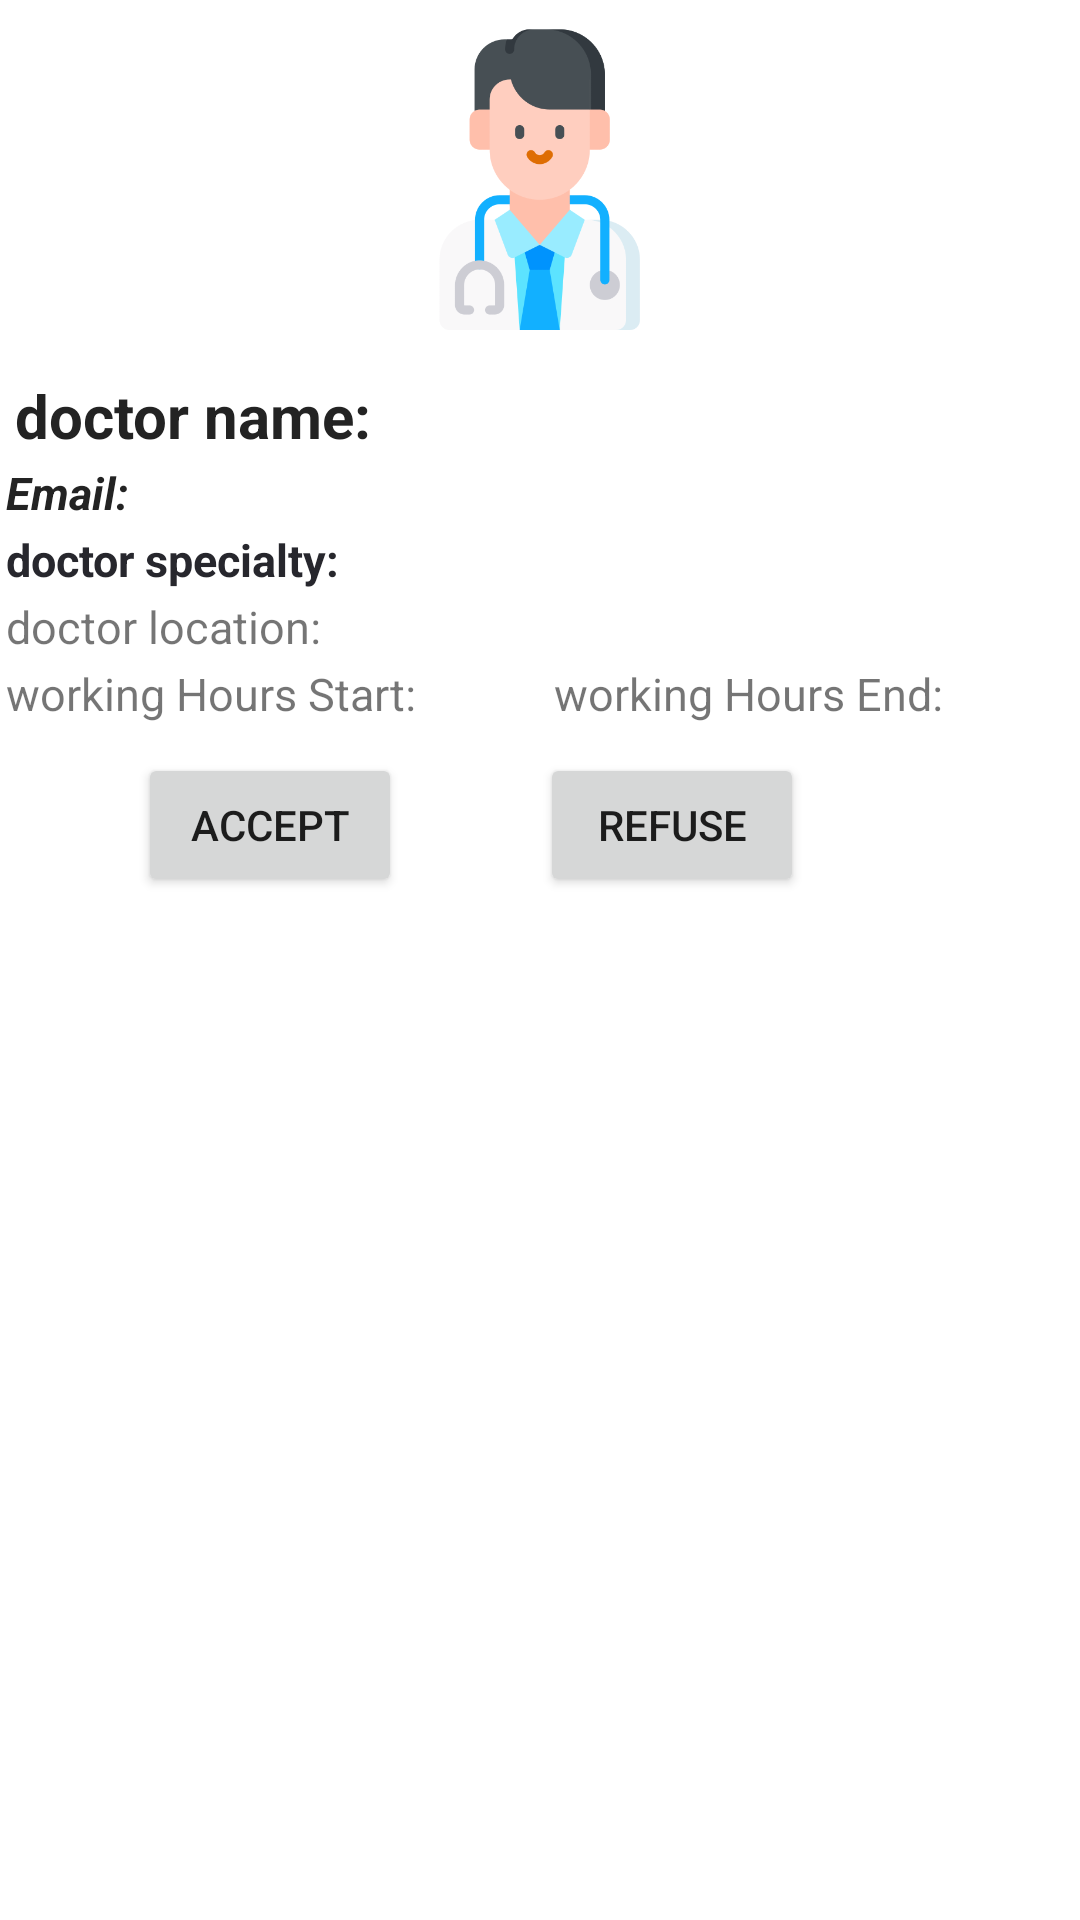

This screen was rendered from an Android layout file. Write that file and the resources it references.
<!-- AndroidManifest.xml: application theme Theme.WalliProject -->
<!-- res/layout/pending_doctor_form_card.xml -->
<?xml version="1.0" encoding="utf-8"?>
<LinearLayout xmlns:android="http://schemas.android.com/apk/res/android"
    xmlns:app="http://schemas.android.com/apk/res-auto"
    xmlns:tools="http://schemas.android.com/tools"
    android:layout_width="match_parent"
    android:layout_height="wrap_content"
    android:orientation="vertical">

    <ImageView
        android:id="@+id/imgUser"
        android:layout_width="120dp"
        android:layout_height="120dp"
        android:layout_gravity="center"

        android:scaleType="centerCrop"
        app:srcCompat="@drawable/doctor" />

    <androidx.constraintlayout.widget.ConstraintLayout
        android:layout_width="match_parent"
        android:layout_height="179dp"
        android:orientation="vertical">

        <TextView
            android:id="@+id/docName"
            android:layout_width="match_parent"
            android:layout_height="wrap_content"
            android:layout_margin="5dp"
            android:text="doctor name:"
            android:textColor="@color/AdminNavColor"
            android:textSize="20sp"
            android:textStyle="bold"
            app:layout_constraintEnd_toEndOf="parent"
            app:layout_constraintStart_toStartOf="parent"
            app:layout_constraintTop_toTopOf="parent" />


        <TextView
            android:id="@+id/docEmail"
            android:layout_width="match_parent"
            android:layout_height="wrap_content"
            android:layout_margin="2dp"
            android:text="Email:"
            android:textColor="@color/AdminNavColor"
            android:textSize="15sp"
            android:textStyle="bold|italic"
            app:layout_constraintEnd_toEndOf="parent"
            app:layout_constraintStart_toStartOf="parent"
            app:layout_constraintTop_toBottomOf="@+id/docName" />

        <TextView
            android:id="@+id/docSpeciality"
            android:layout_width="match_parent"
            android:layout_height="wrap_content"
            android:layout_margin="2dp"
            android:layout_marginTop="3dp"
            android:text="doctor specialty:"
            android:textColor="@color/AdminHomeColor"
            android:textSize="15sp"
            android:textStyle="bold"
            app:layout_constraintStart_toStartOf="parent"
            app:layout_constraintTop_toBottomOf="@+id/docEmail" />

        <TextView
            android:id="@+id/docLocation"
            android:layout_width="match_parent"
            android:layout_height="wrap_content"
            android:layout_margin="2dp"
            android:text="doctor location:"
            android:textSize="15sp"
            app:layout_constraintEnd_toEndOf="parent"
            app:layout_constraintStart_toStartOf="parent"
            app:layout_constraintTop_toBottomOf="@+id/docSpeciality" />

        <TextView
            android:id="@+id/workingHoursStart"
            android:layout_width="wrap_content"
            android:layout_height="wrap_content"
            android:layout_margin="2dp"
            android:layout_marginTop="12dp"
            android:text="working Hours Start:"
            android:textSize="15sp"
            app:layout_constraintStart_toStartOf="parent"
            app:layout_constraintTop_toBottomOf="@+id/docLocation" />

        <TextView
            android:id="@+id/workingHoursEnd"
            android:layout_width="wrap_content"
            android:layout_height="wrap_content"
            android:layout_margin="2dp"
            android:layout_marginTop="32dp"
            android:text="working Hours End:"
            android:textSize="15sp"
            app:layout_constraintEnd_toEndOf="parent"
            app:layout_constraintStart_toEndOf="@+id/workingHoursStart"
            app:layout_constraintTop_toBottomOf="@+id/docLocation" />

        <Button
            android:id="@+id/acceptButton"
            android:layout_width="wrap_content"
            android:layout_height="wrap_content"
            android:layout_marginTop="15dp"
            android:text="Accept"
            app:layout_constraintBottom_toBottomOf="parent"
            app:layout_constraintEnd_toStartOf="@+id/refuseButton"
            app:layout_constraintStart_toStartOf="parent"
            app:layout_constraintTop_toBottomOf="@+id/workingHoursEnd"
            app:layout_constraintVertical_bias="1.0" />

        <Button
            android:id="@+id/refuseButton"
            android:layout_width="wrap_content"
            android:layout_height="wrap_content"
            android:layout_gravity="right"
            android:layout_marginEnd="92dp"
            android:text="Refuse"
            app:layout_constraintBottom_toBottomOf="parent"
            app:layout_constraintEnd_toEndOf="parent"
            app:layout_constraintTop_toBottomOf="@+id/workingHoursStart"
            app:layout_constraintVertical_bias="1.0" />

    </androidx.constraintlayout.widget.ConstraintLayout>

</LinearLayout>
<!-- resources referenced by this layout -->
<resources>
  <color name="AdminHomeColor">#27272D</color>
  <color name="AdminNavColor">#232323</color>
  <!-- drawable doctor: png bitmap (drawable-v24, 25693 bytes) -->
  <style name="Theme.WalliProject" parent="Theme.MaterialComponents.DayNight.NoActionBar">
          
          <item name="colorPrimary">@color/purple_500</item>
          <item name="colorPrimaryVariant">@color/purple_700</item>
          <item name="colorOnPrimary">@color/white</item>
          
          <item name="colorSecondary">@color/teal_200</item>
          <item name="colorSecondaryVariant">@color/teal_700</item>
          <item name="colorOnSecondary">@color/black</item>
          
          <item name="android:statusBarColor" tools:targetApi="l">?attr/colorPrimaryVariant</item>
          
      </style>
  <color name="purple_500">#FF6200EE</color>
  <color name="purple_700">#005FB3</color>
  <color name="white">#FFFFFFFF</color>
  <color name="teal_200">#FF03DAC5</color>
  <color name="teal_700">#FF018786</color>
  <color name="black">#000000</color>
</resources>
